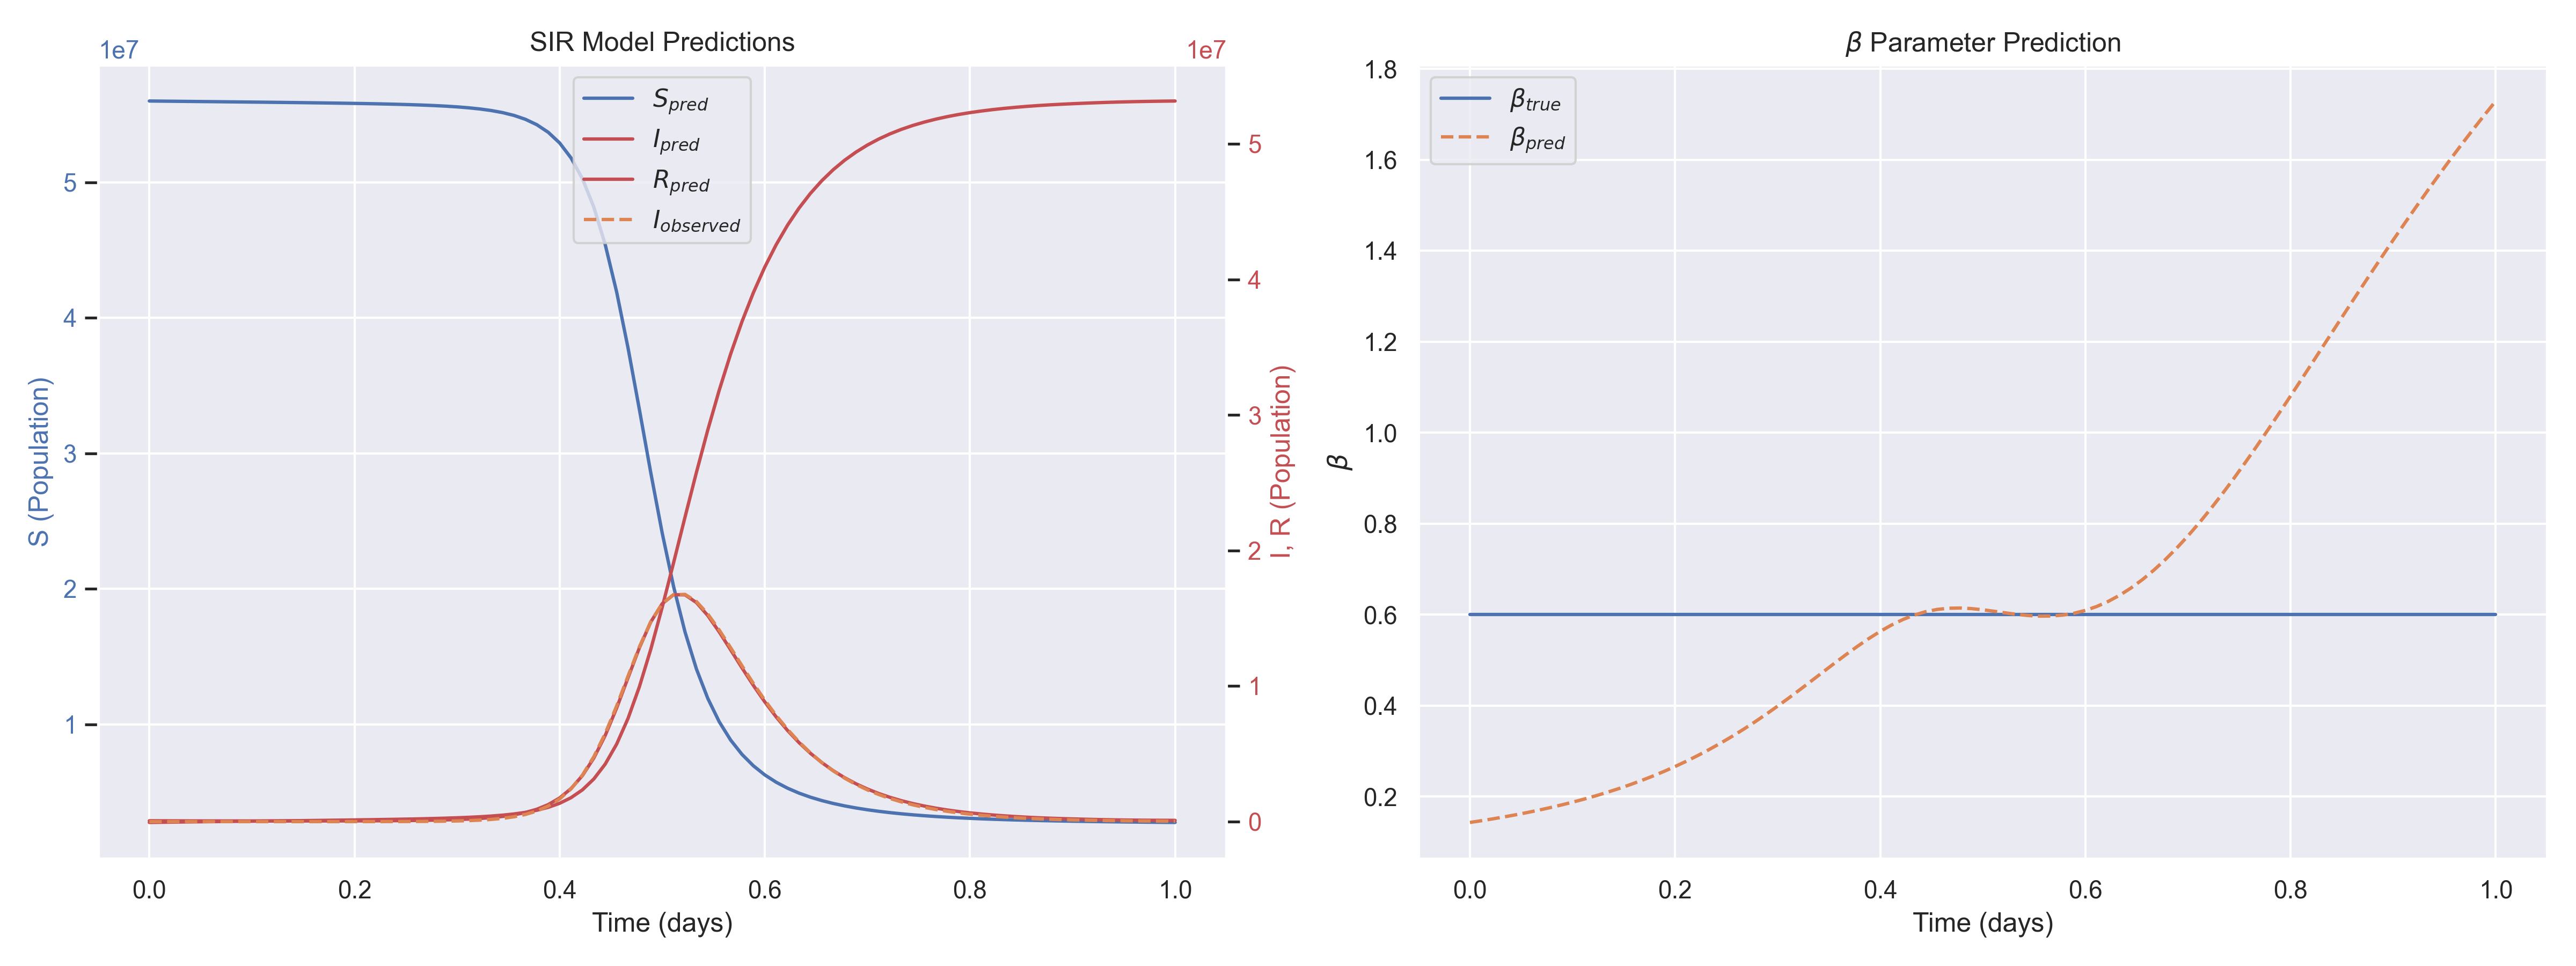

Data behind this chart, as committed beside it:
t, I_observed, S_pred, I_pred, R_pred, beta_pred, beta_true
0.000000e+00, 1.000000e+00, 5.599893e+07, 6.369477e+04, -6.262677e+04, 1.429040e-01, 6.000000e-01
1.111111e-02, 1.491825e+00, 5.599017e+07, 6.034836e+04, -5.052036e+04, 1.467358e-01, 6.000000e-01
2.222222e-02, 2.225541e+00, 5.598144e+07, 5.738688e+04, -3.882688e+04, 1.508033e-01, 6.000000e-01
3.333334e-02, 3.320114e+00, 5.597272e+07, 5.489427e+04, -2.761827e+04, 1.551233e-01, 6.000000e-01
4.444445e-02, 4.953032e+00, 5.596401e+07, 5.290141e+04, -1.691341e+04, 1.597141e-01, 6.000000e-01
5.555556e-02, 7.389049e+00, 5.595529e+07, 5.138472e+04, -6.672719e+03, 1.645952e-01, 6.000000e-01
6.666667e-02, 1.102318e+01, 5.594653e+07, 5.028309e+04, 3.184906e+03, 1.697874e-01, 6.000000e-01
7.777778e-02, 1.644464e+01, 5.593772e+07, 4.951907e+04, 1.276093e+04, 1.753130e-01, 6.000000e-01
8.888889e-02, 2.453252e+01, 5.592882e+07, 4.901636e+04, 2.216364e+04, 1.811960e-01, 6.000000e-01
1.000000e-01, 3.659818e+01, 5.591981e+07, 4.871007e+04, 3.148193e+04, 1.874616e-01, 6.000000e-01
1.111111e-01, 5.459808e+01, 5.591062e+07, 4.855167e+04, 4.082433e+04, 1.941366e-01, 6.000000e-01
1.222222e-01, 8.145069e+01, 5.590123e+07, 4.850965e+04, 5.025835e+04, 2.012495e-01, 6.000000e-01
1.333333e-01, 1.215100e+02, 5.589157e+07, 4.856962e+04, 5.986238e+04, 2.088299e-01, 6.000000e-01
1.444445e-01, 1.812711e+02, 5.588155e+07, 4.873426e+04, 6.971374e+04, 2.169092e-01, 6.000000e-01
1.555556e-01, 2.704238e+02, 5.587111e+07, 4.902579e+04, 7.986622e+04, 2.255195e-01, 6.000000e-01
1.666667e-01, 4.034229e+02, 5.586012e+07, 4.949151e+04, 9.039249e+04, 2.346939e-01, 6.000000e-01
1.777778e-01, 6.018317e+02, 5.584845e+07, 5.021405e+04, 1.013380e+05, 2.444660e-01, 6.000000e-01
1.888889e-01, 8.978170e+02, 5.583594e+07, 5.132674e+04, 1.127293e+05, 2.548694e-01, 6.000000e-01
2.000000e-01, 1.339362e+03, 5.582240e+07, 5.303392e+04, 1.245701e+05, 2.659369e-01, 6.000000e-01
2.111111e-01, 1.998042e+03, 5.580754e+07, 5.562488e+04, 1.368391e+05, 2.776996e-01, 6.000000e-01
2.222222e-01, 2.980610e+03, 5.579104e+07, 5.945821e+04, 1.495018e+05, 2.901858e-01, 6.000000e-01
2.333333e-01, 4.446289e+03, 5.577246e+07, 6.487848e+04, 1.626655e+05, 3.034197e-01, 6.000000e-01
2.444444e-01, 6.632496e+03, 5.575123e+07, 7.208403e+04, 1.766880e+05, 3.174192e-01, 6.000000e-01
2.555556e-01, 9.893228e+03, 5.572657e+07, 8.112845e+04, 1.922995e+05, 3.321938e-01, 6.000000e-01
2.666667e-01, 1.475608e+04, 5.569746e+07, 9.227790e+04, 2.102621e+05, 3.477425e-01, 6.000000e-01
2.777778e-01, 2.200705e+04, 5.566248e+07, 1.064810e+05, 2.310430e+05, 3.640494e-01, 6.000000e-01
2.888889e-01, 3.281642e+04, 5.561967e+07, 1.253583e+05, 2.549697e+05, 3.810815e-01, 6.000000e-01
3.000000e-01, 4.892461e+04, 5.556633e+07, 1.508453e+05, 2.828267e+05, 3.987836e-01, 6.000000e-01
3.111111e-01, 7.291644e+04, 5.549864e+07, 1.851267e+05, 3.162373e+05, 4.170741e-01, 6.000000e-01
3.222222e-01, 1.086220e+05, 5.541117e+07, 2.310439e+05, 3.577881e+05, 4.358405e-01, 6.000000e-01
3.333333e-01, 1.616975e+05, 5.529619e+07, 2.935724e+05, 4.102396e+05, 4.549350e-01, 6.000000e-01
3.444445e-01, 2.404549e+05, 5.514253e+07, 3.804628e+05, 4.770052e+05, 4.741708e-01, 6.000000e-01
3.555556e-01, 3.570171e+05, 5.493406e+07, 5.012993e+05, 5.646407e+05, 4.933196e-01, 6.000000e-01
3.666667e-01, 5.288647e+05, 5.464739e+07, 6.711348e+05, 6.814772e+05, 5.121117e-01, 6.000000e-01
3.777778e-01, 7.807772e+05, 5.424874e+07, 9.127855e+05, 8.384745e+05, 5.302405e-01, 6.000000e-01
3.888889e-01, 1.146969e+06, 5.368983e+07, 1.256348e+06, 1.053820e+06, 5.473695e-01, 6.000000e-01
4.000000e-01, 1.672788e+06, 5.290314e+07, 1.745439e+06, 1.351417e+06, 5.631475e-01, 6.000000e-01
4.111111e-01, 2.414521e+06, 5.179790e+07, 2.436677e+06, 1.765427e+06, 5.772287e-01, 6.000000e-01
4.222222e-01, 3.434614e+06, 5.026012e+07, 3.396354e+06, 2.343530e+06, 5.892993e-01, 6.000000e-01
4.333333e-01, 4.788477e+06, 4.816300e+07, 4.691034e+06, 3.145962e+06, 5.991078e-01, 6.000000e-01
4.444444e-01, 6.499784e+06, 4.539522e+07, 6.359504e+06, 4.245280e+06, 6.064969e-01, 6.000000e-01
4.555556e-01, 8.527003e+06, 4.190942e+07, 8.376102e+06, 5.714482e+06, 6.114294e-01, 6.000000e-01
4.666667e-01, 1.073539e+07, 3.777692e+07, 1.061116e+07, 7.611925e+06, 6.140059e-01, 6.000000e-01
4.777778e-01, 1.289966e+07, 3.321379e+07, 1.282756e+07, 9.958654e+06, 6.144672e-01, 6.000000e-01
4.888889e-01, 1.475390e+07, 2.854432e+07, 1.473266e+07, 1.272302e+07, 6.131796e-01, 6.000000e-01
5.000000e-01, 1.607295e+07, 2.410657e+07, 1.607814e+07, 1.581528e+07, 6.106062e-01, 6.000000e-01
5.111111e-01, 1.673925e+07, 2.015409e+07, 1.673824e+07, 1.910766e+07, 6.072686e-01, 6.000000e-01
5.222222e-01, 1.676008e+07, 1.680978e+07, 1.672669e+07, 2.246352e+07, 6.037053e-01, 6.000000e-01
5.333334e-01, 1.623612e+07, 1.408077e+07, 1.615874e+07, 2.576049e+07, 6.004361e-01, 6.000000e-01
5.444444e-01, 1.531219e+07, 1.190351e+07, 1.519703e+07, 2.889946e+07, 5.979362e-01, 6.000000e-01
5.555556e-01, 1.413526e+07, 1.018635e+07, 1.399275e+07, 3.182090e+07, 5.966203e-01, 6.000000e-01
5.666667e-01, 1.283043e+07, 8.836833e+06, 1.267475e+07, 3.448842e+07, 5.968382e-01, 6.000000e-01
5.777778e-01, 1.149266e+07, 7.774125e+06, 1.133771e+07, 3.688817e+07, 5.988759e-01, 6.000000e-01
5.888889e-01, 1.018757e+07, 6.932598e+06, 1.004319e+07, 3.902421e+07, 6.029599e-01, 6.000000e-01
6.000000e-01, 8.956677e+06, 6.260946e+06, 8.829650e+06, 4.090941e+07, 6.092634e-01, 6.000000e-01
6.111111e-01, 7.823230e+06, 5.719924e+06, 7.719042e+06, 4.256103e+07, 6.179107e-01, 6.000000e-01
6.222222e-01, 6.797704e+06, 5.279802e+06, 6.718456e+06, 4.400174e+07, 6.289817e-01, 6.000000e-01
6.333333e-01, 5.881931e+06, 4.918176e+06, 5.827980e+06, 4.525384e+07, 6.425142e-01, 6.000000e-01
6.444445e-01, 5.072323e+06, 4.618174e+06, 5.043418e+06, 4.633841e+07, 6.585078e-01, 6.000000e-01
6.555555e-01, 4.362136e+06, 4.367059e+06, 4.356830e+06, 4.727611e+07, 6.769264e-01, 6.000000e-01
... 31 more rows
